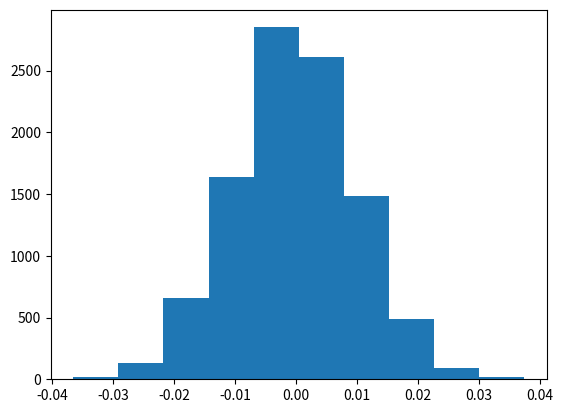

This chart was generated by the following Python code:
import numpy as np
import matplotlib.pyplot as plt

X = []

n = 100
draws = 10000

# Can be written w/o loop using NumPy functions.
for i in range(0, 10000):
    C = np.random.randn(1, draws)
    Xbar = np.mean(C)
    X = np.append(X,Xbar)

# For future consideration: Never use default bins for hist. Here distribution
# is symmetric, so use symmetric x limits.
# Labels!
plt.hist(X)
